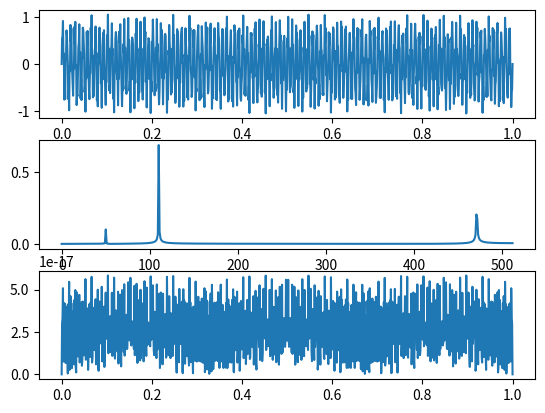

Reproduce this figure in Python.
import matplotlib.pyplot as plt
import numpy as np
import time


class Polynomial:

    def __init__(self, coeficents, degrees=None):
        if not degrees:
            self.degree = list(reversed(range(len(coeficents))))
        else:
            self.degree = degrees
        self.coeficents = coeficents

    def __call__(self, x):
        print(self.coeficents)
        print(self.degree)
        return sum([self.coeficents[i]*x**self.degree[i] for i in range(len(self.coeficents))])

a = Polynomial([1, 2,1], [2,1,0])
b = Polynomial([1,-2,1], [2,1,0])

# Number of samplepoints
N = 1024
# sample spacing
T = 1 / N

def DFT_slow(x):
    """Compute the discrete Fourier Transform of the 1D array x"""
    x = np.asarray(x, dtype=float)
    N = x.shape[0]
    n = np.arange(N)
    k = n.reshape((N, 1))
    M = np.exp(-2j * np.pi * k * n / N)
    return np.dot(M, x)

def IDFT_slow(X):
    """Compute the discrete Fourier Transform of the 1D array x"""
    X = np.asarray(X, dtype=float)
    N = X.shape[0]
    n = np.arange(N)
    k = n.reshape((N, 1))
    M = np.exp(2j * np.pi * k * n / N)
    return np.dot(M, X) / N

def FFT(x):
    N = x.shape[0]
    if (N & (N - 1)):
        raise ValueError("size of x must be a power of 2")
    # this cutoff should be optimized
    elif N <= 16:
        return DFT_slow(x)

    w = np.exp(-2j * np.pi * np.arange(N) / N)
    x_even = FFT(x[::2])
    x_odd = FFT(x[1::2])
    
    X = np.concatenate([x_even + w[: N>>1]*x_odd, x_even + w[ N>>1:]*x_odd])
    return X

def IFFT(X):
    N = X.shape[0]
    if N == 1:
        return X
    if (N & (N - 1)):
        raise ValueError("size of x must be a power of 2")
    # this cutoff should be optimized
    #elif N <= 16:
    #    return IDFT_slow(X)

    X_even = IFFT(X[::2])
    X_odd = IFFT(X[1::2])
    w = np.exp(2j * np.pi * np.arange(N) / N)
    
    x = np.concatenate([X_even + w[: N>>1]*X_odd, X_even + w[ N>>1:]*X_odd])
    return x / N

def timeit(tgt_func, msg = '', rpt = 1):
    t = 0
    start = time.time()
    for _ in range(rpt):
        tgt_func()
    stop = time.time()
    print(f'{msg}\n>avg {(stop - start)*1000/rpt : 8.3f} ms per loop')



x = np.linspace(0.0, N*T, N)
y = 0.1*np.sin(50 * 2.0*np.pi*x) + 0.7*np.sin(110 * 2.0*np.pi*x) + 0.3*np.sin(470 * 2.0*np.pi*x)

yf = FFT(y)
xf = np.linspace(0.0, 1.0/(2.0*T), N//2)
rec = IFFT(yf)

fig, ax = plt.subplots(3)
ax[0].plot(x, y)
ax[1].plot(xf, 2.0/N * np.abs(yf[:N//2]))
ax[2].plot(x, 2.0/N * np.abs(rec))
plt.show()

timeit(lambda: FFT(y), 'FFT', 10)
timeit(lambda: IFFT(y), 'IFFT', 10)
#np.fft.fft(x)